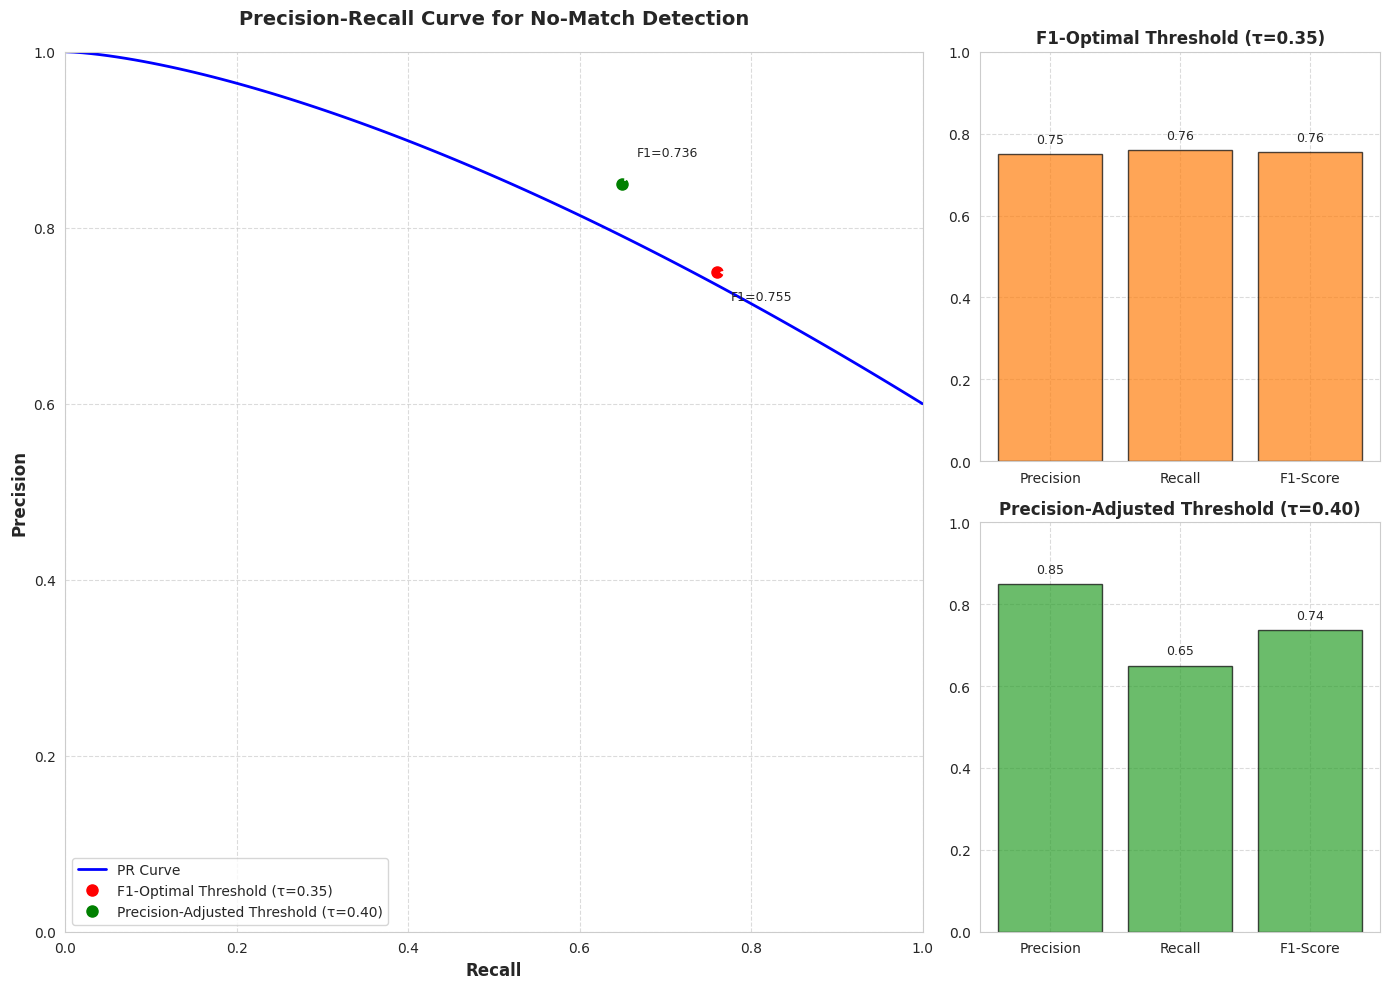
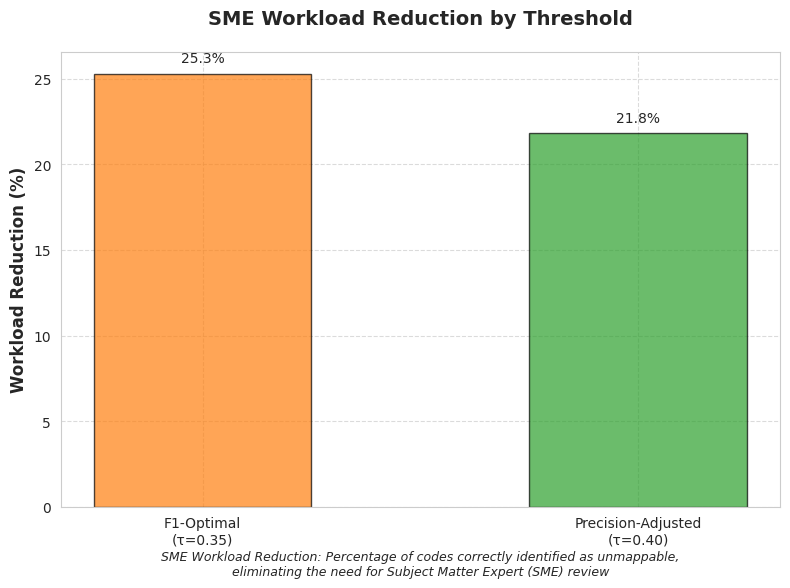

Generate these figures, in order, with matplotlib: (Note: this script raises an exception after producing the figures.)
import matplotlib.pyplot as plt
import numpy as np
import seaborn as sns
from matplotlib.gridspec import GridSpec

# Set the aesthetic style of the plots
sns.set_style('whitegrid')
plt.rcParams['font.family'] = 'sans-serif'
plt.rcParams['font.sans-serif'] = ['Arial']

# Create a figure with gridspec for flexible layout
fig = plt.figure(figsize=(14, 10))
gs = GridSpec(2, 3, figure=fig)

# Add PR curve on the left (takes 2 rows, 2 columns)
ax1 = fig.add_subplot(gs[:, :2])

# Precision-recall curve data (from Section X.E.1 in llm_research_paper.txt)
# This is approximate data based on the description
recall_values = np.linspace(0, 1, 100)
# Creating a precision curve that drops from 1.0 to 0.6 as recall increases
precision_values = 1.0 - 0.4 * (recall_values ** 1.5)

# Plot the PR curve
ax1.plot(recall_values, precision_values, 'b-', linewidth=2, label='PR Curve')
ax1.set_xlabel('Recall', fontsize=12, fontweight='bold')
ax1.set_ylabel('Precision', fontsize=12, fontweight='bold')
ax1.set_title('Precision-Recall Curve for No-Match Detection', fontsize=14, fontweight='bold', pad=20)
ax1.grid(True, linestyle='--', alpha=0.7)

# Mark the key thresholds on the PR curve
# F1-optimal threshold (typically at the "elbow" of the PR curve)
f1_optimal_recall = 0.76  # Approximate from the text
f1_optimal_precision = 0.75  # Approximate from the text
ax1.plot(f1_optimal_recall, f1_optimal_precision, 'ro', markersize=8, label='F1-Optimal Threshold (τ=0.35)')

# Precision-adjusted threshold (higher precision, lower recall)
precision_adjusted_recall = 0.65  # Approximate from the text
precision_adjusted_precision = 0.85  # Approximate from the text
ax1.plot(precision_adjusted_recall, precision_adjusted_precision, 'go', markersize=8, label='Precision-Adjusted Threshold (τ=0.40)')

# Add a legend
ax1.legend(loc='lower left', fontsize=10)

# Add annotations for F1 values
ax1.annotate(f'F1={0.755:.3f}', 
            xy=(f1_optimal_recall, f1_optimal_precision), 
            xytext=(10, -20),
            textcoords='offset points',
            arrowprops=dict(arrowstyle='->', connectionstyle='arc3,rad=.2'),
            fontsize=9)

ax1.annotate(f'F1={0.736:.3f}', 
            xy=(precision_adjusted_recall, precision_adjusted_precision), 
            xytext=(10, 20),
            textcoords='offset points',
            arrowprops=dict(arrowstyle='->', connectionstyle='arc3,rad=.2'),
            fontsize=9)

# Set limits
ax1.set_xlim(0, 1.0)
ax1.set_ylim(0, 1.0)

# Add bar chart for threshold performance comparison on the right (2 rows, 1 column)
ax2 = fig.add_subplot(gs[0, 2])
ax3 = fig.add_subplot(gs[1, 2])

# Data for the key thresholds (approximate from the text)
metrics = ['Precision', 'Recall', 'F1-Score', 'SME Workload\nReduction (%)']
f1_optimal_values = [0.75, 0.76, 0.755, 25.3]
precision_adjusted_values = [0.85, 0.65, 0.736, 21.8]

# Plot the metrics for F1-optimal in the top chart
bars1 = ax2.bar(metrics[:3], f1_optimal_values[:3], color='#ff7f0e', alpha=0.7, edgecolor='black', linewidth=1)
ax2.set_title('F1-Optimal Threshold (τ=0.35)', fontsize=12, fontweight='bold')
ax2.set_ylim(0, 1.0)
ax2.grid(True, linestyle='--', alpha=0.7)

# Add labels on top of bars
for bar in bars1:
    height = bar.get_height()
    ax2.text(bar.get_x() + bar.get_width()/2., height + 0.02,
            f'{height:.2f}', ha='center', va='bottom', fontsize=9)

# Plot the metrics for precision-adjusted in the bottom chart
bars2 = ax3.bar(metrics[:3], precision_adjusted_values[:3], color='#2ca02c', alpha=0.7, edgecolor='black', linewidth=1)
ax3.set_title('Precision-Adjusted Threshold (τ=0.40)', fontsize=12, fontweight='bold')
ax3.set_ylim(0, 1.0)
ax3.grid(True, linestyle='--', alpha=0.7)

# Add labels on top of bars
for bar in bars2:
    height = bar.get_height()
    ax3.text(bar.get_x() + bar.get_width()/2., height + 0.02,
            f'{height:.2f}', ha='center', va='bottom', fontsize=9)

# Create a separate axis for workload reduction (bar chart)
fig2, ax4 = plt.subplots(figsize=(8, 6))
thresholds = ['F1-Optimal\n(τ=0.35)', 'Precision-Adjusted\n(τ=0.40)']
workload_reduction = [f1_optimal_values[3], precision_adjusted_values[3]]

bars3 = ax4.bar(thresholds, workload_reduction, color=['#ff7f0e', '#2ca02c'], alpha=0.7, edgecolor='black', linewidth=1, width=0.5)
ax4.set_title('SME Workload Reduction by Threshold', fontsize=14, fontweight='bold', pad=20)
ax4.set_ylabel('Workload Reduction (%)', fontsize=12, fontweight='bold')
ax4.grid(True, linestyle='--', alpha=0.7)

# Add labels on top of bars
for bar in bars3:
    height = bar.get_height()
    ax4.text(bar.get_x() + bar.get_width()/2., height + 0.5,
            f'{height:.1f}%', ha='center', va='bottom', fontsize=10)

# Add explanatory text
ax4.text(0.5, -0.15, 
         "SME Workload Reduction: Percentage of codes correctly identified as unmappable,\n"+
         "eliminating the need for Subject Matter Expert (SME) review",
         transform=ax4.transAxes, ha='center', fontsize=9, style='italic')

# Adjust layout
fig.tight_layout()
fig2.tight_layout()

# Save figures
fig.savefig('images/new_visualizations/no_match_pr_curve.png', dpi=300, bbox_inches='tight')
fig.savefig('images/new_visualizations/no_match_pr_curve.pdf', bbox_inches='tight')
fig2.savefig('images/new_visualizations/no_match_workload_reduction.png', dpi=300, bbox_inches='tight')
fig2.savefig('images/new_visualizations/no_match_workload_reduction.pdf', bbox_inches='tight')

print("No-match handling performance visualizations created successfully.") 